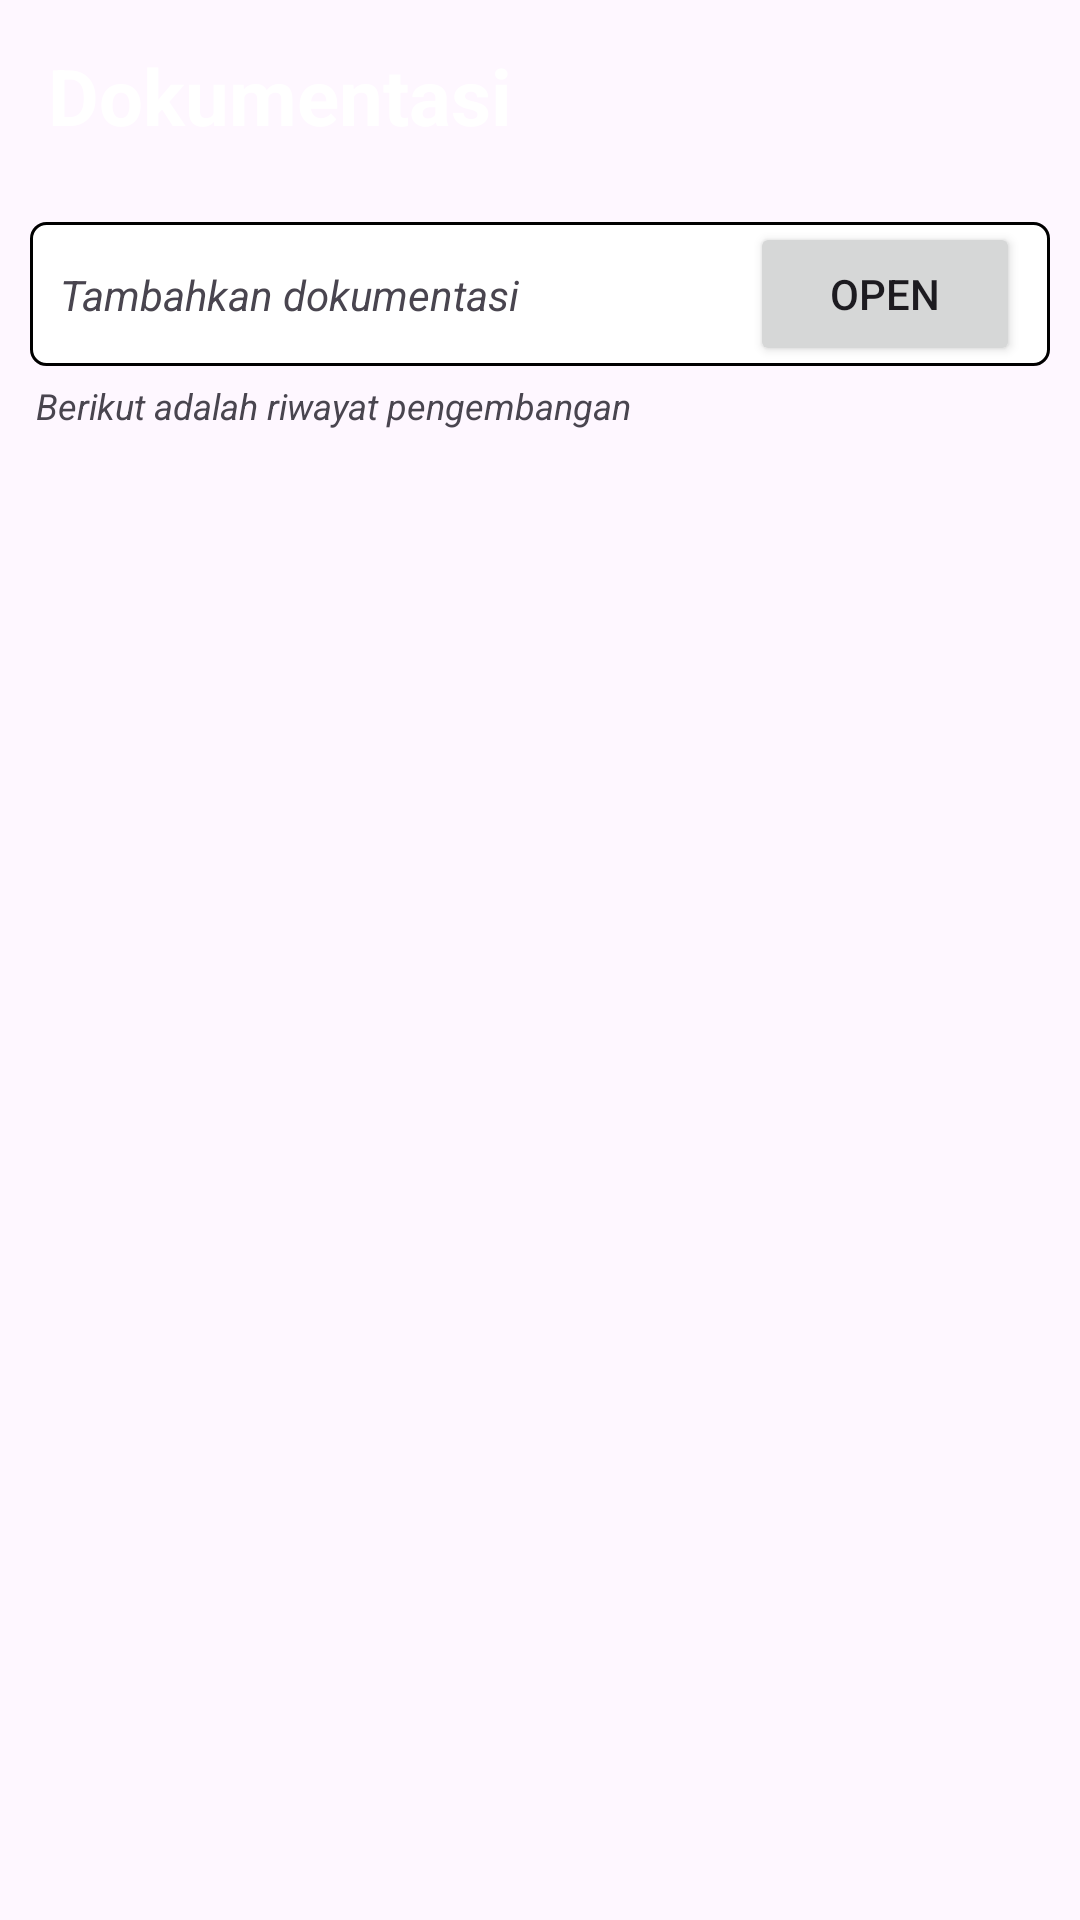

Android layout source for this screen:
<!-- AndroidManifest.xml: application theme Theme.CleonTechSupport -->
<!-- res/layout/activity_documentation.xml -->
<?xml version="1.0" encoding="utf-8"?>
<androidx.constraintlayout.widget.ConstraintLayout xmlns:android="http://schemas.android.com/apk/res/android"
    xmlns:app="http://schemas.android.com/apk/res-auto"
    xmlns:tools="http://schemas.android.com/tools"
    android:id="@+id/main"
    android:layout_width="match_parent"
    android:layout_height="match_parent"
    tools:context=".view.ui.document.DocumentationActivity">
    <androidx.appcompat.widget.Toolbar
        android:id="@+id/toolbar"
        android:layout_width="match_parent"
        android:layout_height="?attr/actionBarSize"
        android:background="?attr/colorPrimary"
        android:elevation="4dp"
        android:theme="@style/ThemeOverlay.AppCompat.ActionBar"
        android:title=""
        app:layout_constraintEnd_toEndOf="parent"
        app:layout_constraintStart_toStartOf="parent"
        app:layout_constraintTop_toTopOf="parent"
        app:popupTheme="@style/ThemeOverlay.AppCompat.Light">

        <TextView
            android:layout_width="match_parent"
            android:layout_height="wrap_content"
            android:layout_marginStart="5dp"
            android:text="Dokumentasi "
            android:textColor="@color/white"
            android:textSize="26dp"
            android:textStyle="bold" />
    </androidx.appcompat.widget.Toolbar>

    <LinearLayout
        android:id="@+id/linearLayout2"
        android:layout_width="match_parent"
        android:layout_height="wrap_content"
        android:layout_marginHorizontal="20dp"
        android:layout_marginTop="40dp"
        android:background="@drawable/bg_item_view_recao"
        android:orientation="vertical"
        android:paddingHorizontal="5dp"
        android:paddingTop="10dp"
        android:visibility="gone"
        app:layout_constraintTop_toTopOf="@id/open"
        tools:layout_editor_absoluteX="20dp">

        <TextView
            android:layout_width="match_parent"
            android:layout_height="wrap_content"
            android:text="File Dokumen"
            android:textSize="10dp" />

        <TextView
            android:id="@+id/namedokumen"
            android:layout_width="match_parent"
            android:layout_height="wrap_content"
            android:layout_marginTop="3dp"
            android:text="klik untuk upload dokumen"
            android:textSize="12dp"
            android:textStyle="italic" />
        <TextView
            android:layout_width="match_parent"
            android:layout_height="wrap_content"
            android:layout_marginTop="5dp"
            android:text="Judul Pengembangan"
            android:textSize="10dp"
            android:textStyle="normal" />

        <EditText
            android:id="@+id/et_judulpengembangan"
            android:layout_width="match_parent"
            android:layout_height="wrap_content"
            android:paddingVertical="4dp"
            android:layout_marginTop="3dp"
            android:layout_marginBottom="5dp"
            android:background="@drawable/custom"
            android:hint="Tuliskan keterangan disini"
            android:inputType="textMultiLine"
            android:gravity="top"
            android:paddingHorizontal="8dp"
            android:scrollbars="vertical"
            android:textColor="@color/black"
            android:textSize="12dp" />
        <TextView
            android:layout_width="match_parent"
            android:layout_height="wrap_content"
            android:layout_marginTop="2dp"
            android:text="Keterangan Pengembangan"
            android:textSize="10dp"
            android:textStyle="normal" />

        <EditText
            android:id="@+id/et_add_keterangan"
            android:layout_width="match_parent"
            android:layout_height="100dp"
            android:layout_marginTop="3dp"
            android:layout_marginBottom="5dp"
            android:background="@drawable/custom"
            android:hint="Tuliskan keterangan disini"
            android:inputType="textMultiLine"
        android:gravity="top"
        android:paddingHorizontal="8dp"
        android:scrollbars="vertical"
        android:textColor="@color/black"
        android:textSize="12dp" />

        <Button
            android:id="@+id/btn_tambah"
            android:layout_width="match_parent"
            android:layout_height="wrap_content"
            android:layout_marginHorizontal="100dp"
            android:layout_marginBottom="5dp"
            android:text="Add" />
    </LinearLayout>
    <androidx.constraintlayout.widget.ConstraintLayout
        android:id="@+id/open"
        android:layout_width="match_parent"
        android:layout_height="wrap_content"
        android:layout_marginHorizontal="10dp"
        android:layout_marginVertical="10dp"
        android:background="@drawable/bg_item_view_recao"
        app:layout_constraintEnd_toEndOf="parent"
        app:layout_constraintStart_toStartOf="parent"
        app:layout_constraintTop_toBottomOf="@id/toolbar" >

        <TextView
            android:layout_width="wrap_content"
            android:layout_height="wrap_content"
            android:layout_marginVertical="5dp"
            android:layout_marginStart="10dp"
            android:text="Tambahkan dokumentasi"
            android:textStyle="italic"
            app:layout_constraintBottom_toBottomOf="parent"
            app:layout_constraintStart_toStartOf="parent"
            app:layout_constraintTop_toTopOf="parent"
             />


        <Button
            android:id="@+id/btn_open_add"
            android:layout_width="90dp"
            android:layout_marginEnd="10dp"
            android:layout_height="wrap_content"
            android:text="Open"
            app:layout_constraintBottom_toBottomOf="parent"
            app:layout_constraintEnd_toEndOf="parent"
            app:layout_constraintTop_toTopOf="parent" />

    </androidx.constraintlayout.widget.ConstraintLayout>
    <TextView
        android:id="@+id/bantuan"
        android:layout_width="wrap_content"
        android:layout_height="wrap_content"
        android:layout_marginVertical="5dp"
        android:layout_marginStart="12dp"
        android:text="Berikut adalah riwayat pengembangan"
        android:textStyle="italic"
        android:textSize="12dp"
        android:visibility="visible"
        app:layout_constraintHorizontal_bias="0.551"
        app:layout_constraintStart_toStartOf="parent"
        app:layout_constraintTop_toBottomOf="@+id/open" />
    <androidx.recyclerview.widget.RecyclerView
        android:id="@+id/coba"
        android:layout_width="match_parent"
        android:layout_height="wrap_content"
        android:layout_marginHorizontal="15dp"
        android:layout_marginTop="4dp"
        android:text="Add"
        android:visibility="visible"
        app:layout_constraintEnd_toEndOf="parent"
        app:layout_constraintHorizontal_bias="0.551"
        app:layout_constraintStart_toStartOf="parent"
        app:layout_constraintTop_toBottomOf="@+id/bantuan" />


</androidx.constraintlayout.widget.ConstraintLayout>
<!-- resources referenced by this layout -->
<resources>
  <!-- drawable bg_item_view_recao (drawable) -->
  <?xml version="1.0" encoding="utf-8"?>
  <shape
      android:shape="rectangle"
      xmlns:android="http://schemas.android.com/apk/res/android">
  
      <solid android:color="@color/white"/>
      <corners android:radius="5dp"/>
      <stroke android:width="1dp" android:color="@color/blue"/>
  
  </shape>
  <!-- drawable custom (drawable) -->
  <?xml version="1.0" encoding="utf-8"?>
  <shape xmlns:android="http://schemas.android.com/apk/res/android"
      android:shape="rectangle">
      <stroke
          android:width="1dp"
          android:color="@color/blue"/>
      <corners
          android:radius="5dp"/>
  </shape>
  <style name="Theme.CleonTechSupport" parent="Base.Theme.CleonTechSupport" />
  <style name="Base.Theme.CleonTechSupport" parent="Theme.Material3.DayNight.NoActionBar">
          
          <item name="colorPrimary">@color/blue</item>
          <item name="colorPrimaryVariant">@color/blue</item>
      </style>
  <!-- not gathered from this repository: default colours our renderer supplied (Android Studio template values) -->
  <color name="black">#FF000000</color>
  <color name="white">#FFFFFFFF</color>
</resources>
